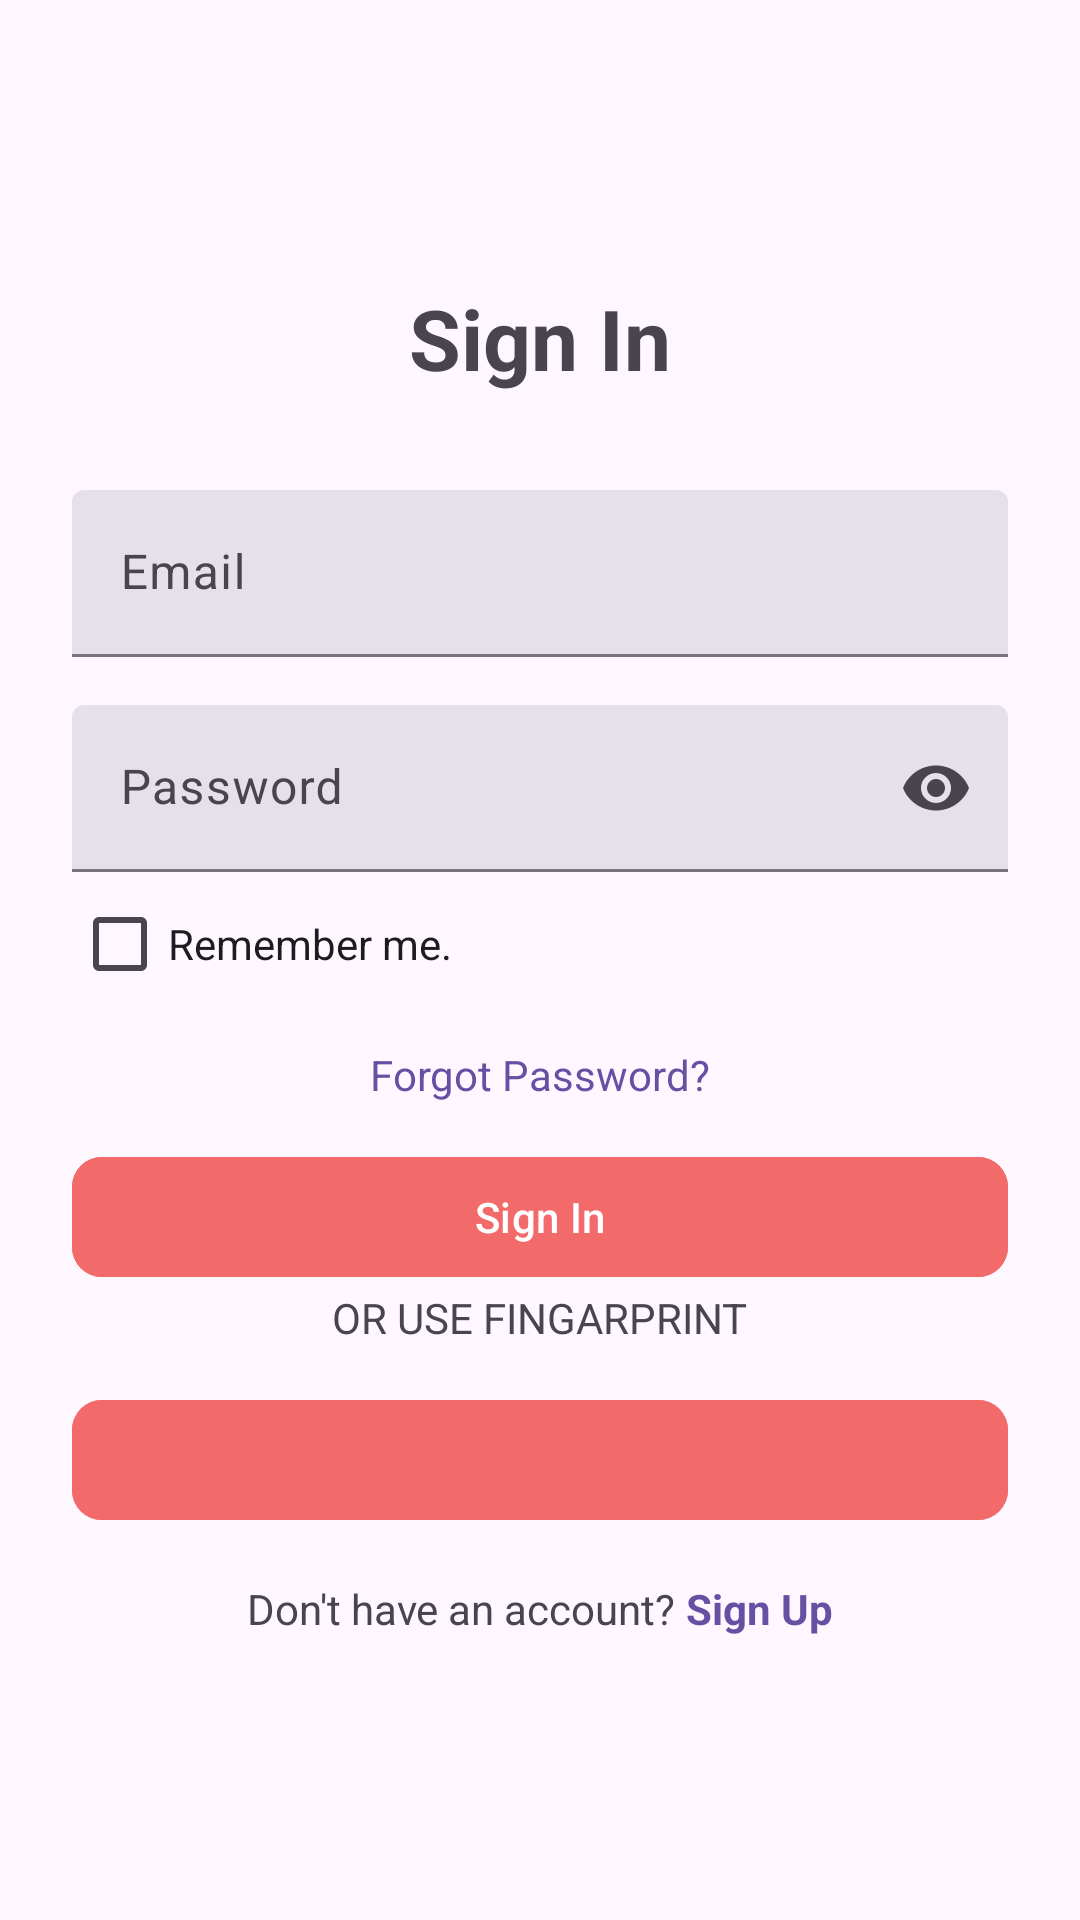

The Android layout XML behind this screen, and the referenced resources:
<!-- AndroidManifest.xml: application theme Base.Theme.ListOnGo -->
<!-- res/layout/activity_sign_in.xml -->
<?xml version="1.0" encoding="utf-8"?>
<FrameLayout xmlns:android="http://schemas.android.com/apk/res/android"
    xmlns:app="http://schemas.android.com/apk/res-auto"
    xmlns:tools="http://schemas.android.com/tools"
    android:layout_width="match_parent"
    android:layout_height="match_parent"
    android:id="@+id/main"
    tools:context=".SignInActivity">

    
    <LinearLayout
        android:layout_width="match_parent"
        android:layout_height="match_parent"
        android:gravity="center"
        android:orientation="vertical"
        android:padding="24dp">

        <com.google.android.material.textview.MaterialTextView
            android:layout_width="wrap_content"
            android:layout_height="wrap_content"
            android:layout_gravity="center"
            android:layout_marginBottom="32dp"
            android:text="Sign In"
            android:textSize="28sp"
            android:textStyle="bold" />

        

        <com.google.android.material.textfield.TextInputLayout
            style="@style/Widget.Material3.TextInputLayout.FilledBox"
            android:layout_width="match_parent"
            android:layout_height="wrap_content"
            android:hint="Email">

            <com.google.android.material.textfield.TextInputEditText
                android:id="@+id/email_input"
                android:layout_width="match_parent"
                android:layout_height="wrap_content"
                android:inputType="textEmailAddress" />
        </com.google.android.material.textfield.TextInputLayout>

        <com.google.android.material.textfield.TextInputLayout
            style="@style/Widget.Material3.TextInputLayout.FilledBox"
            android:layout_width="match_parent"
            android:layout_height="wrap_content"
            android:layout_marginTop="16dp"
            android:hint="Password"
            app:endIconMode="password_toggle">

            <com.google.android.material.textfield.TextInputEditText
                android:id="@+id/password_input"
                android:layout_width="match_parent"
                android:layout_height="wrap_content"
                android:inputType="textPassword" />
        </com.google.android.material.textfield.TextInputLayout>

        <com.google.android.material.checkbox.MaterialCheckBox
            android:id="@+id/checkSaveme"
            android:layout_width="wrap_content"
            android:layout_height="wrap_content"
            android:layout_gravity="start"
            android:text="Remember me."
            style="@style/Widget.AppCompat.CompoundButton.CheckBox" />

        <com.google.android.material.textview.MaterialTextView
            android:id="@+id/for_got_pass"
            android:layout_width="wrap_content"
            android:layout_height="wrap_content"
            android:layout_gravity="center"
            android:layout_marginTop="10dp"
            android:text="Forgot Password?"
            android:textColor="?attr/colorPrimary" />

        <com.google.android.material.button.MaterialButton
            android:id="@+id/sign_in_button"
            style="@style/Widget.Material3.Button"
            android:layout_width="match_parent"
            android:layout_height="wrap_content"
            android:layout_marginTop="14dp"
            android:backgroundTint="@color/button"
            android:text="Sign In"
            android:textColor="@color/white"
            app:cornerRadius="10dp" />

        <TextView
            android:layout_width="wrap_content"
            android:layout_height="wrap_content"
            android:text="OR USE Fingarprint"
            android:textAllCaps="true" />

        <com.google.android.material.button.MaterialButton
            android:id="@+id/sign_in_finger_button"
            style="@style/Widget.Material3.Button"
            android:layout_width="match_parent"
            android:layout_height="wrap_content"
            android:layout_marginTop="14dp"
            android:backgroundTint="@color/button"
            app:cornerRadius="10dp"
            app:icon="@drawable/fingerprint"
            app:iconGravity="textStart"
            app:iconSize="40sp"
            app:iconTint="@color/white" />

        <LinearLayout
            android:layout_width="wrap_content"
            android:layout_height="wrap_content"
            android:layout_marginTop="16dp"
            android:gravity="center"
            android:orientation="horizontal">

            <com.google.android.material.textview.MaterialTextView
                android:layout_width="wrap_content"
                android:layout_height="wrap_content"
                android:text="Don't have an account?"
                android:textSize="14sp" />

            <com.google.android.material.textview.MaterialTextView
                android:id="@+id/sign_up_link"
                android:layout_width="wrap_content"
                android:layout_height="wrap_content"
                android:clickable="true"
                android:focusable="true"
                android:text=" Sign Up"
                android:textColor="?attr/colorPrimary"
                android:textSize="14sp"
                android:textStyle="bold" />
        </LinearLayout>
    </LinearLayout>

    
    <ProgressBar
        android:id="@+id/signProgress"
        android:layout_width="wrap_content"
        android:layout_height="wrap_content"
        android:layout_gravity="center"
        android:visibility="gone" />
</FrameLayout>
<!-- resources referenced by this layout -->
<resources>
  <color name="button">#F26A6A</color>
  <color name="white">#FFFFFFFF</color>
  <style name="Base.Theme.ListOnGo" parent="Theme.Material3.DayNight.NoActionBar">
          
          
      </style>
</resources>
